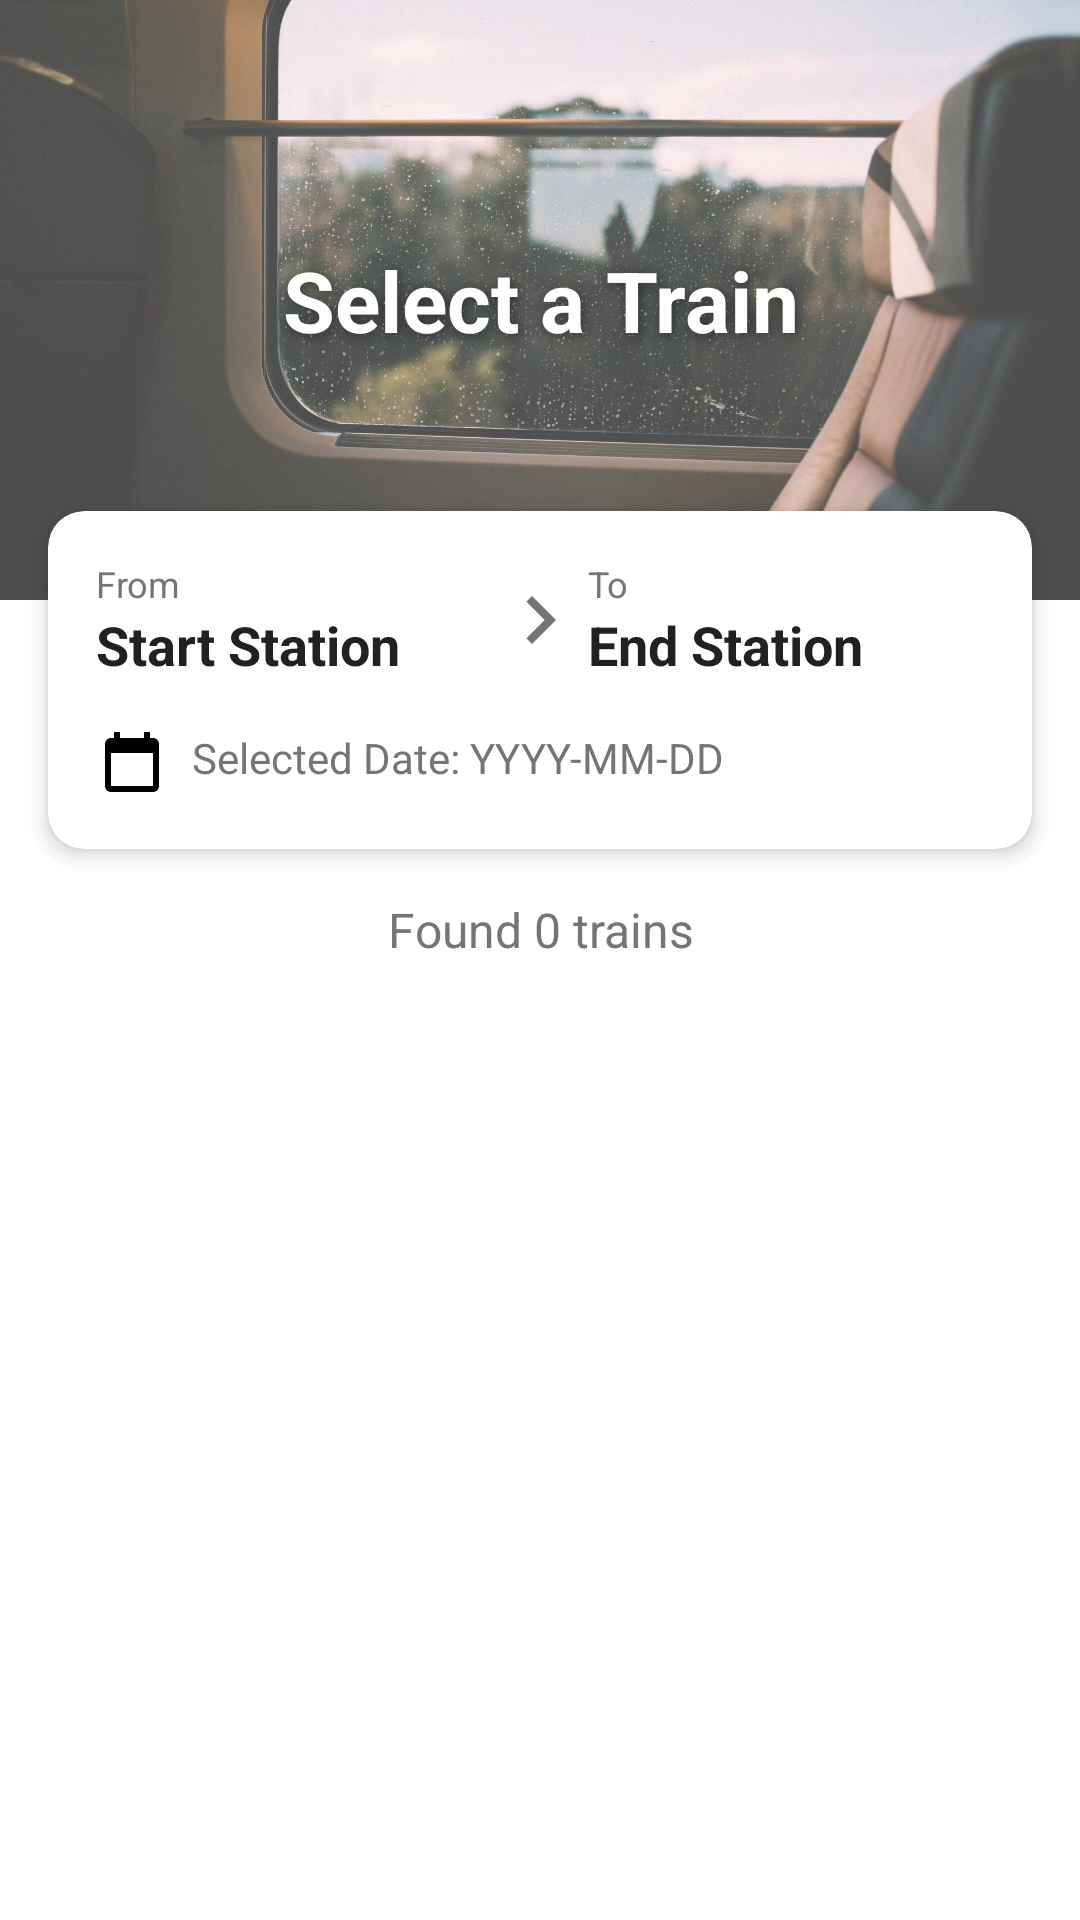

The Android layout XML behind this screen, and the referenced resources:
<!-- AndroidManifest.xml: application theme AppTheme -->
<!-- res/layout/activity_seat_selection_results.xml -->
<LinearLayout xmlns:android="http://schemas.android.com/apk/res/android"
    xmlns:app="http://schemas.android.com/apk/res-auto"
    android:layout_width="match_parent"
    android:layout_height="match_parent"
    android:background="@color/background_color"
    android:orientation="vertical">

    
    <RelativeLayout
        android:layout_width="match_parent"
        android:layout_height="200dp">

        <ImageView
            android:layout_width="match_parent"
            android:layout_height="match_parent"
            android:src="@drawable/seat_selection_banner"
            android:scaleType="centerCrop"
            android:alpha="0.7"/>

        <TextView
            android:layout_width="match_parent"
            android:layout_height="wrap_content"
            android:text="Select a Train"
            android:textSize="28sp"
            android:textStyle="bold"
            android:textColor="@color/white"
            android:gravity="center"
            android:layout_centerInParent="true"
            android:shadowColor="#80000000"
            android:shadowDx="2"
            android:shadowDy="2"
            android:shadowRadius="10"/>
    </RelativeLayout>

    
    <androidx.cardview.widget.CardView
        android:layout_width="match_parent"
        android:layout_height="wrap_content"
        android:layout_marginTop="-30dp"
        android:layout_marginStart="16dp"
        android:layout_marginEnd="16dp"
        app:cardCornerRadius="12dp"
        app:cardElevation="4dp">

        <LinearLayout
            android:layout_width="match_parent"
            android:layout_height="wrap_content"
            android:orientation="vertical"
            android:padding="16dp">

            
            <LinearLayout
                android:layout_width="match_parent"
                android:layout_height="wrap_content"
                android:orientation="horizontal"
                android:gravity="center_vertical"
                android:layout_marginBottom="16dp">

                <LinearLayout
                    android:layout_width="0dp"
                    android:layout_height="wrap_content"
                    android:layout_weight="1"
                    android:orientation="vertical">

                    <TextView
                        android:layout_width="wrap_content"
                        android:layout_height="wrap_content"
                        android:text="From"
                        android:textSize="12sp"
                        android:textColor="@color/text_secondary"/>

                    <TextView
                        android:id="@+id/startStationDisplay"
                        android:layout_width="wrap_content"
                        android:layout_height="wrap_content"
                        android:text="Start Station"
                        android:textSize="18sp"
                        android:textStyle="bold"
                        android:textColor="@color/text_primary"/>
                </LinearLayout>

                <ImageView
                    android:layout_width="32dp"
                    android:layout_height="32dp"
                    android:src="@drawable/ic_arrow_right"
                    app:tint="@color/text_secondary" />

                <LinearLayout
                    android:layout_width="0dp"
                    android:layout_height="wrap_content"
                    android:layout_weight="1"
                    android:orientation="vertical">

                    <TextView
                        android:layout_width="wrap_content"
                        android:layout_height="wrap_content"
                        android:text="To"
                        android:textSize="12sp"
                        android:textColor="@color/text_secondary"/>

                    <TextView
                        android:id="@+id/endStationDisplay"
                        android:layout_width="wrap_content"
                        android:layout_height="wrap_content"
                        android:text="End Station"
                        android:textSize="18sp"
                        android:textStyle="bold"
                        android:textColor="@color/text_primary"/>
                </LinearLayout>
            </LinearLayout>

            
            <TextView
                android:id="@+id/selectedDateDisplay"
                android:layout_width="wrap_content"
                android:layout_height="wrap_content"
                android:text="Selected Date: YYYY-MM-DD"
                android:textSize="14sp"
                android:textColor="@color/text_secondary"
                android:drawableStart="@drawable/ic_calendar"
                android:drawablePadding="8dp"/>
        </LinearLayout>
    </androidx.cardview.widget.CardView>

    
    <TextView
        android:id="@+id/resultsCount"
        android:layout_width="match_parent"
        android:layout_height="wrap_content"
        android:text="Found 0 trains"
        android:textSize="16sp"
        android:textColor="@color/text_secondary"
        android:gravity="center"
        android:padding="16dp"/>

    
    <androidx.recyclerview.widget.RecyclerView
        android:id="@+id/resultsRecyclerView"
        android:layout_width="match_parent"
        android:layout_height="0dp"
        android:layout_weight="1"
        android:layout_marginStart="16dp"
        android:layout_marginEnd="16dp"
        android:layout_marginBottom="16dp"
        android:nestedScrollingEnabled="true" /> 

    
    <Button
        android:id="@+id/backButton"
        android:layout_width="wrap_content"
        android:layout_height="40dp"
        android:text="Back"
        android:textColor="@color/white"
        android:background="@drawable/rounded_back_button"
        android:layout_gravity="end"
        android:layout_marginEnd="16dp"
        android:layout_marginBottom="16dp"
        android:paddingStart="20dp"
        android:paddingEnd="20dp"/>
</LinearLayout>
<!-- resources referenced by this layout -->
<resources>
  <color name="background_color">#FFFFFF</color>
  <color name="text_primary">#212121</color>
  <color name="text_secondary">#757575</color>
  <color name="white">#FFFFFFFF</color>
  <!-- drawable ic_arrow_right (drawable) -->
  <?xml version="1.0" encoding="utf-8"?>
  <vector xmlns:android="http://schemas.android.com/apk/res/android"
      android:width="24dp"
      android:height="24dp"
      android:viewportWidth="24"
      android:viewportHeight="24">
      <path
          android:fillColor="#757575"
          android:pathData="M8.59,16.58L13.17,12L8.59,7.41L10,6L16,12L10,18L8.59,16.58Z"/>
  </vector>
  <!-- drawable ic_calendar (drawable) -->
  <vector xmlns:android="http://schemas.android.com/apk/res/android"
      android:width="24dp"
      android:height="24dp"
      android:viewportWidth="24"
      android:viewportHeight="24">
      <path
          android:fillColor="?attr/colorOnSurface"
          android:pathData="M19,3h-1V1h-2v2H8V1H6v2H5C3.9,3 3,3.9 3,5v14c0,1.1 0.9,2 2,2h14c1.1,0 2-0.9 2-2V5C21,3.9 20.1,3 19,3zM19,19H5V8h14V19z" />
  </vector>
  <!-- drawable seat_selection_banner: png bitmap (drawable, 178890 bytes) -->
  <style name="AppTheme" parent="Theme.MaterialComponents.Light.NoActionBar">
          <item name="colorPrimary">#9E9E9E</item>
          <item name="colorPrimaryDark">#757575</item>
          <item name="colorAccent">#FF4081</item>
          <item name="colorSurface">#FFFFFF</item>
          <item name="colorOnPrimary">#000000</item>
          <item name="colorOnSurface">#000000</item>
      </style>
</resources>
